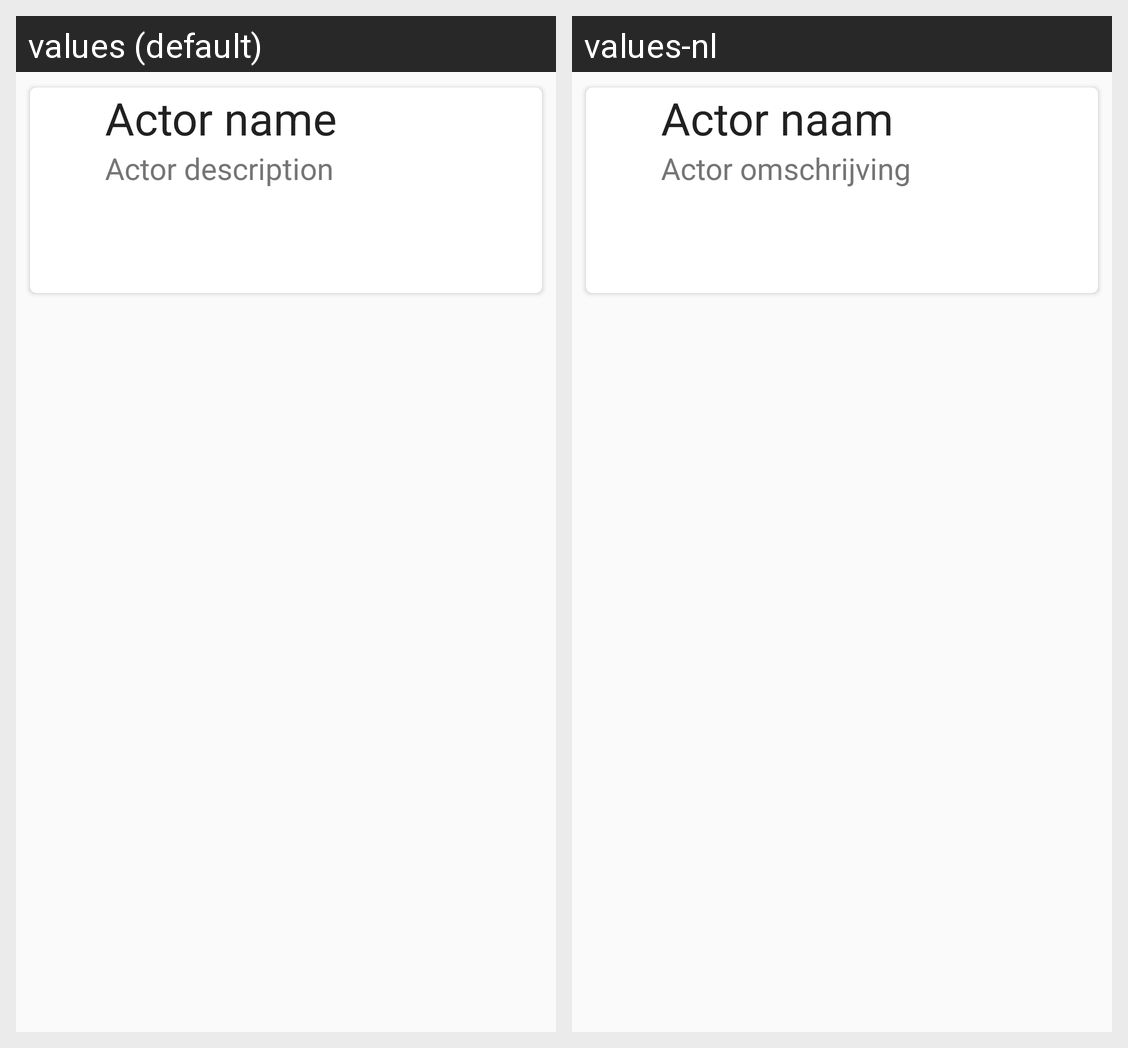

Locale-by-locale string values for the Android screen shown in this grid:
Android screen res/layout/card_actor_item.xml rendered under 2 locales, left to right: values (default), values-nl. Device: Nexus 5 (rendered at 1080×1920; each locale shown at half size, 540×960, under a caption strip naming it); theme AppTheme.
Strings drawn on this screen, with the default value and each locale's value (text and hints the layout hard-codes, and strings that could not be matched under every locale, appear in the picture but are not listed):

project_detail_actor_name
  values: Actor name
  values-nl: Actor naam

project_detail_actor_description
  values: Actor description
  values-nl: Actor omschrijving
